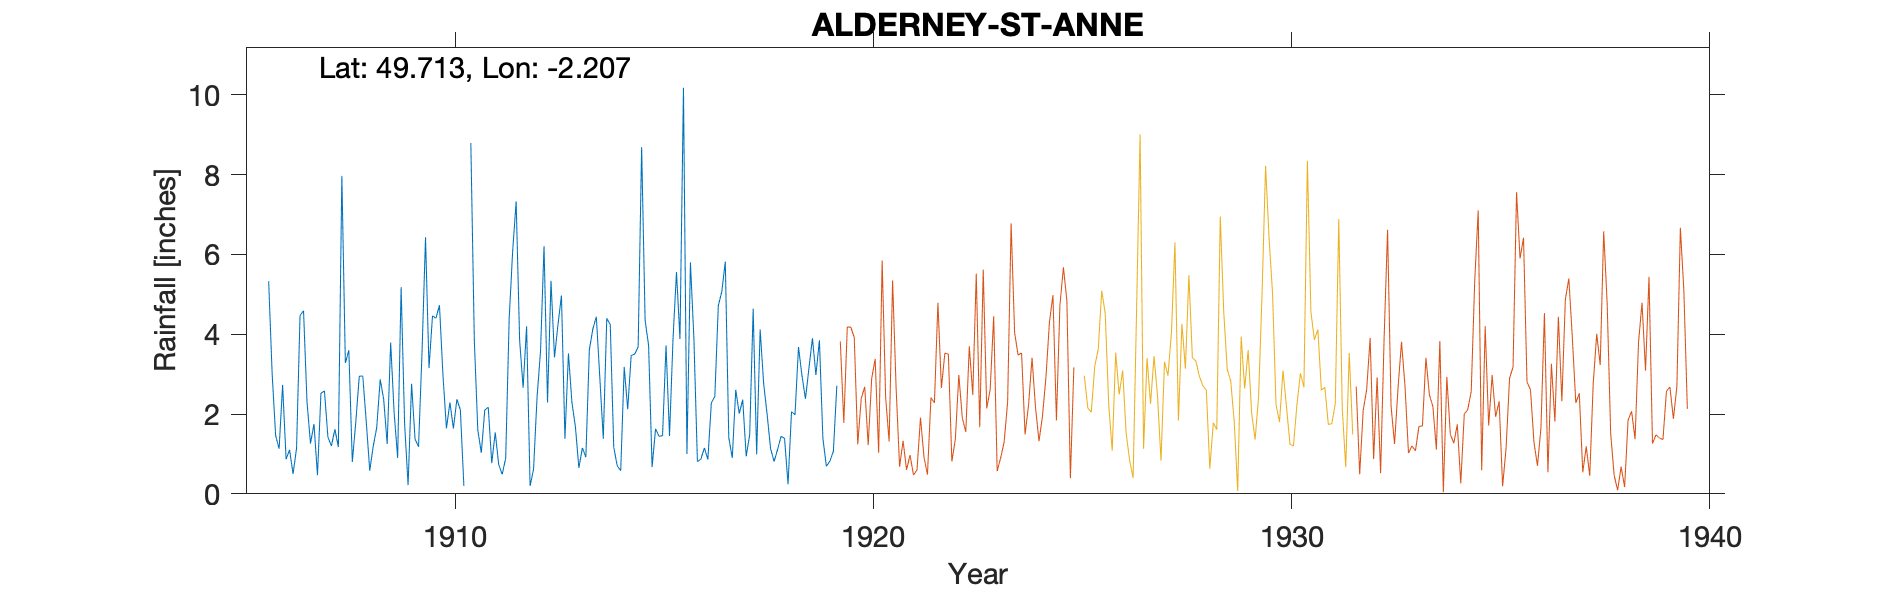

Data behind this chart, as committed beside it:
ALDERNEY-ST-ANNE, , , , , , , , , , , , , , , , , , , , 
Grid ref, WA571070, Long, -2.207, Lat, 49.71, Elevation, 245, , , , , , , , , , , , , 
Station no, 4446, , , , , , , , , , , , , , , , , , , 
, 1900, 1901, 1902, 1903, 1904, 1905, 1906, 1907, 1908, 1909, 1910, 1911, 1912, 1913, 1914, 1915, 1916, 1917, 1918, 1919
January, , , , , , , 5.33, 1.26, 0.8, 2.03, 4.4, 1.6, 3.85, 4.97, 1.38, 4.35, 1, 1.41, 1.13, 3.9
February, , , , , , , 3.01, 1.75, 1.8, 0.9, 4.73, 1.03, 2.66, 1.38, 4.4, 3.72, 5.8, 0.9, 0.81, 2.98
March, , , , , , , 1.46, 0.47, 2.95, 5.18, 2.98, 2.1, 4.2, 3.52, 4.24, 0.67, 3.88, 2.61, 1.11, 3.85
April, , , , , , , 1.13, 2.52, 2.95, 1.76, 1.64, 2.17, 0.2, 2.29, 1.17, 1.63, 0.81, 2.01, 1.44, 1.39
May, , , , , , , 2.73, 2.58, 1.81, 0.22, 2.29, 0.77, 0.62, 1.68, 0.7, 1.44, 0.87, 2.36, 1.39, 0.69
June, , , , , , , 0.87, 1.42, 0.58, 2.76, 1.64, 1.54, 2.43, 0.65, 0.58, 1.46, 1.15, 0.94, 0.24, 0.82
July, , , , , , , 1.1, 1.2, 1.19, 1.37, 2.37, 0.73, 3.58, 1.15, 3.18, 3.72, 0.86, 1.48, 2.06, 1.06
August, , , , , , , 0.5, 1.62, 1.66, 1.18, 2.1, 0.49, 6.21, 0.92, 2.12, 1.45, 2.28, 4.64, 1.98, 2.71
September, , , , , , , 1.14, 1.17, 2.87, 3.55, 0.2, 0.89, 2.29, 3.61, 3.47, 3.88, 2.44, 0.99, 3.68, 
October, , , , , , , 4.47, 7.97, 2.37, 6.43, , 4.39, 5.34, 4.13, 3.5, 5.56, 4.72, 4.12, 2.96, 
November, , , , , , , 4.59, 3.28, 1.25, 3.15, 8.79, 6.08, 3.42, 4.44, 3.68, 3.88, 5.07, 2.77, 2.38, 
December, , , , , , , 2.3, 3.6, 3.79, 4.46, 3.85, 7.33, 4.24, 2.92, 8.69, 10.18, 5.82, 1.99, 3.15, 
Total, , , , , , , 28.63, 28.84, 24.02, 32.99, , 29.12, 39.04, 31.66, 37.11, 41.94, 34.7, 26.22, 22.33, 
All the gauge locations here are estimat…, , , , , , , , , , , , , , , , , , , , 
This is Le Huret St, , , , , , , , , , , , , , , , , , , , 
In 1919 it moved 150yds NW to the Rector…, , , , , , , , , , , , , , , , , , , , 
In 1925 it moved 580yds NE to Gros Nez H…, , , , , , , , , , , , , , , , , , , , 
In 1932 it moved 600yds SW back to near …, , , , , , , , , , , , , , , , , , , , 
The data ends in 1939, as all but 18 of …, , , , , , , , , , , , , , , , , , , , 
